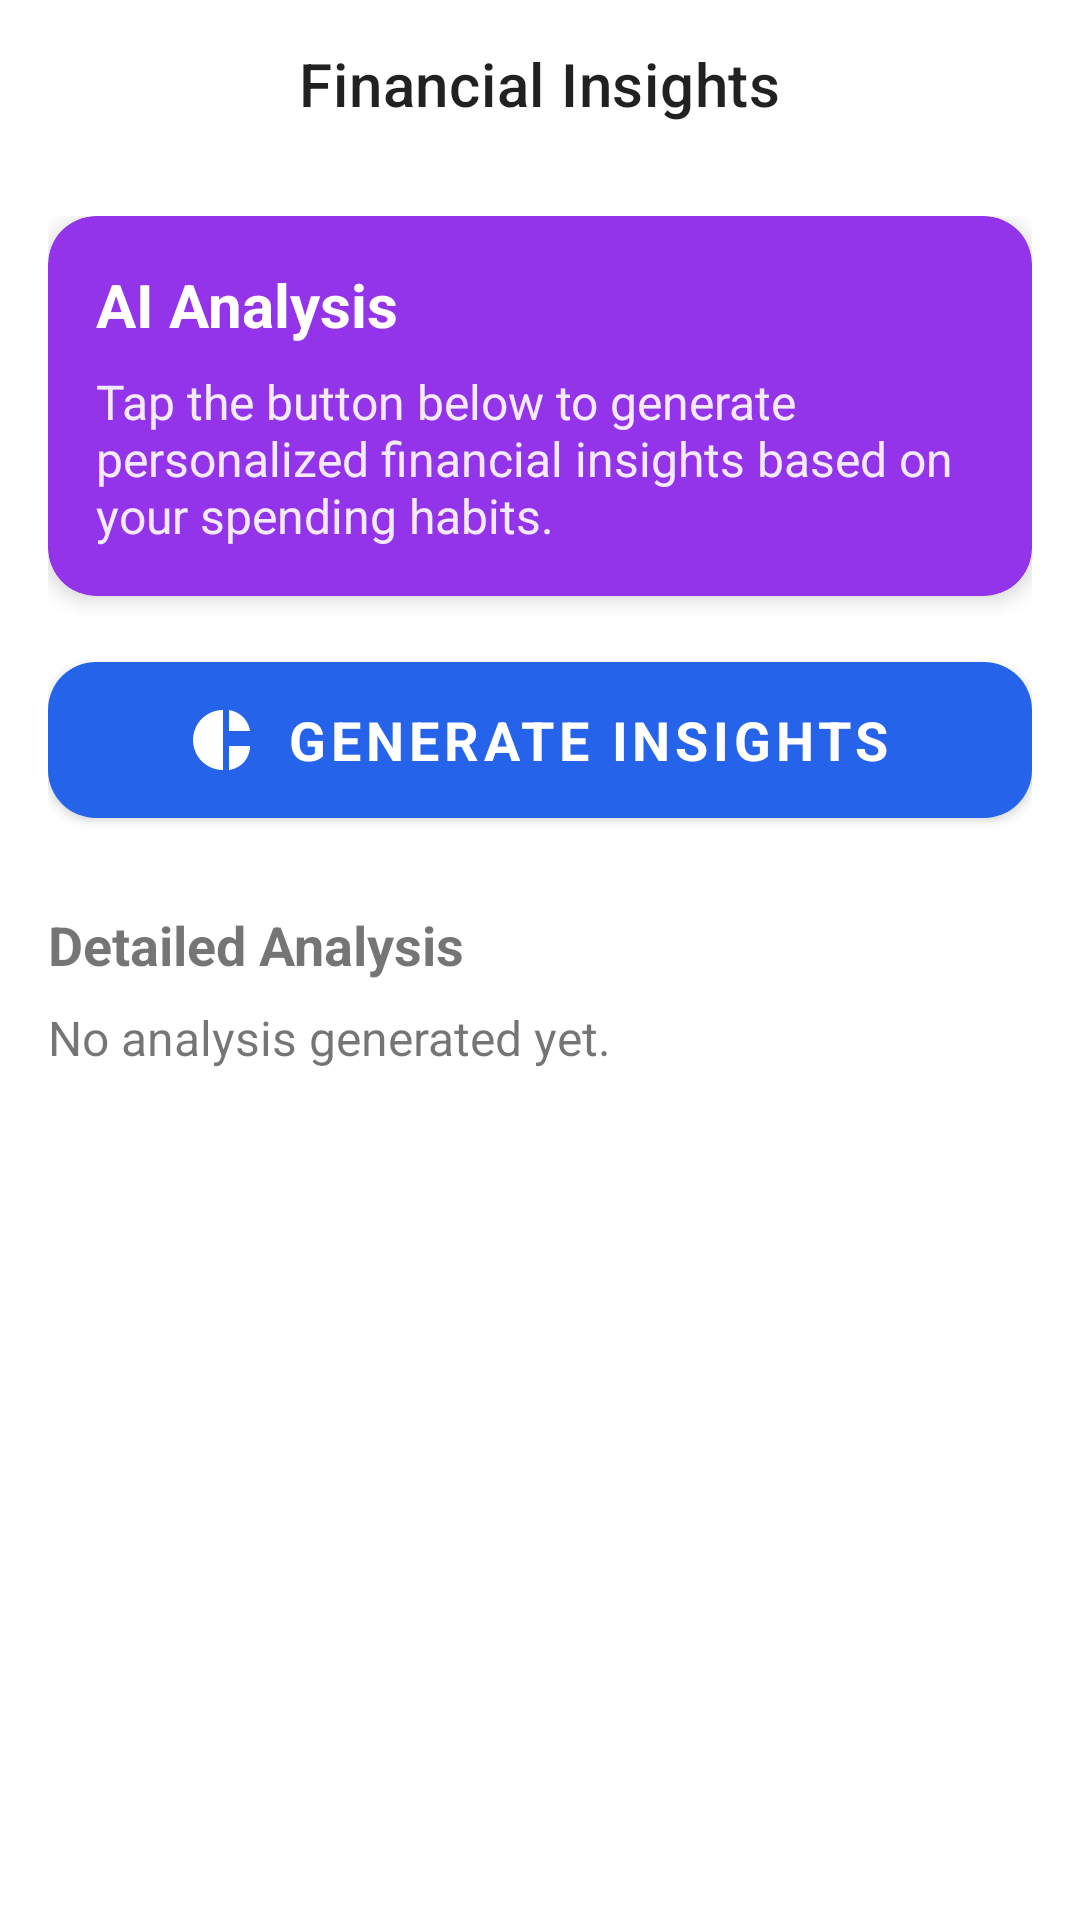

Produce the Android XML layout that renders to this screen, including the resource entries it uses.
<!-- AndroidManifest.xml: application theme Theme.Spwndw -->
<!-- res/layout/fragment_financial_insights.xml -->
<?xml version="1.0" encoding="utf-8"?>
<androidx.coordinatorlayout.widget.CoordinatorLayout xmlns:android="http://schemas.android.com/apk/res/android"
    xmlns:app="http://schemas.android.com/apk/res-auto"
    xmlns:tools="http://schemas.android.com/tools"
    android:layout_width="match_parent"
    android:layout_height="match_parent"
    android:background="@drawable/login_background"
    tools:context=".FinancialInsightsFragment">

    <com.google.android.material.appbar.AppBarLayout
        android:layout_width="match_parent"
        android:layout_height="wrap_content"
        android:background="@android:color/transparent"
        app:elevation="0dp">

        <com.google.android.material.appbar.MaterialToolbar
            android:id="@+id/toolbar"
            android:layout_width="match_parent"
            android:layout_height="?attr/actionBarSize"
            app:navigationIcon="@drawable/ic_arrow_back"
            app:title="Financial Insights"
            app:titleCentered="true" />

    </com.google.android.material.appbar.AppBarLayout>

    <androidx.core.widget.NestedScrollView
        android:layout_width="match_parent"
        android:layout_height="match_parent"
        android:fillViewport="true"
        app:layout_behavior="@string/appbar_scrolling_view_behavior">

        <LinearLayout
            android:layout_width="match_parent"
            android:layout_height="wrap_content"
            android:orientation="vertical"
            android:padding="16dp">

            <com.google.android.material.card.MaterialCardView
                android:layout_width="match_parent"
                android:layout_height="wrap_content"
                android:layout_marginBottom="16dp"
                app:cardBackgroundColor="@color/gemini_purple"
                app:cardCornerRadius="16dp"
                app:cardElevation="4dp">

                <LinearLayout
                    android:layout_width="match_parent"
                    android:layout_height="wrap_content"
                    android:orientation="vertical"
                    android:padding="16dp">

                    <TextView
                        android:layout_width="wrap_content"
                        android:layout_height="wrap_content"
                        android:text="AI Analysis"
                        android:textColor="@android:color/white"
                        android:textSize="20sp"
                        android:textStyle="bold" />

                    <TextView
                        android:id="@+id/tv_insight_summary"
                        android:layout_width="wrap_content"
                        android:layout_height="wrap_content"
                        android:layout_marginTop="8dp"
                        android:text="Tap the button below to generate personalized financial insights based on your spending habits."
                        android:textColor="@android:color/white"
                        android:textSize="16sp"
                        android:alpha="0.9" />

                </LinearLayout>

            </com.google.android.material.card.MaterialCardView>

            <com.google.android.material.button.MaterialButton
                android:id="@+id/btn_generate_insights"
                android:layout_width="match_parent"
                android:layout_height="64dp"
                android:layout_marginBottom="24dp"
                android:text="Generate Insights"
                android:textSize="18sp"
                android:textStyle="bold"
                app:cornerRadius="16dp"
                app:icon="@drawable/ic_pie_chart"
                app:iconGravity="textStart" />

            <TextView
                android:layout_width="wrap_content"
                android:layout_height="wrap_content"
                android:layout_marginBottom="8dp"
                android:text="Detailed Analysis"
                android:textSize="18sp"
                android:textStyle="bold" />

            <TextView
                android:id="@+id/tv_detailed_analysis"
                android:layout_width="match_parent"
                android:layout_height="wrap_content"
                android:text="No analysis generated yet."
                android:textSize="16sp"
                android:lineSpacingExtra="4dp" />
            
            <ProgressBar
                android:id="@+id/progressBar"
                android:layout_width="wrap_content"
                android:layout_height="wrap_content"
                android:layout_gravity="center"
                android:visibility="gone"
                android:layout_marginTop="32dp"/>

        </LinearLayout>

    </androidx.core.widget.NestedScrollView>

</androidx.coordinatorlayout.widget.CoordinatorLayout>
<!-- resources referenced by this layout -->
<resources>
  <color name="gemini_purple">#9333EA</color>
  <!-- drawable ic_pie_chart (drawable) -->
  <vector xmlns:android="http://schemas.android.com/apk/res/android"
      android:width="24dp"
      android:height="24dp"
      android:viewportWidth="24"
      android:viewportHeight="24">
    <path
        android:fillColor="@android:color/white"
        android:pathData="M11,2v20c-5.52,0 -10,-4.48 -10,-10S5.48,2 11,2zM13,2v7h7c-0.58,-3.97 -3.93,-7 -8,-7zM13,15v7c4.07,-0.58 7,-3.93 7,-8h-7z"/>
  </vector>
  <string name="appbar_scrolling_view_behavior">com.google.android.material.appbar.AppBarLayout$ScrollingViewBehavior</string>
  <style name="Theme.Spwndw" parent="Base.Theme.Spwndw" />
  <style name="Base.Theme.Spwndw" parent="Theme.MaterialComponents.DayNight.NoActionBar">
          
          <item name="colorPrimary">@color/colorPrimary</item>
          <item name="colorPrimaryVariant">@color/colorPrimaryDark</item>
          <item name="colorOnPrimary">@color/white</item>
          
          <item name="colorSecondary">@color/gemini_purple</item>
          <item name="colorSecondaryVariant">@color/gemini_purple</item>
          <item name="colorOnSecondary">@color/white</item>
          
          <item name="android:statusBarColor" tools:targetApi="l">?attr/colorPrimaryVariant</item>
          
          
          <item name="fontFamily">sans-serif</item>
          <item name="android:fontFamily">sans-serif</item>
      </style>
  <color name="colorPrimary">#2563EB</color>
  <color name="colorPrimaryDark">#1D4ED8</color>
  <color name="white">#FFFFFFFF</color>
</resources>
